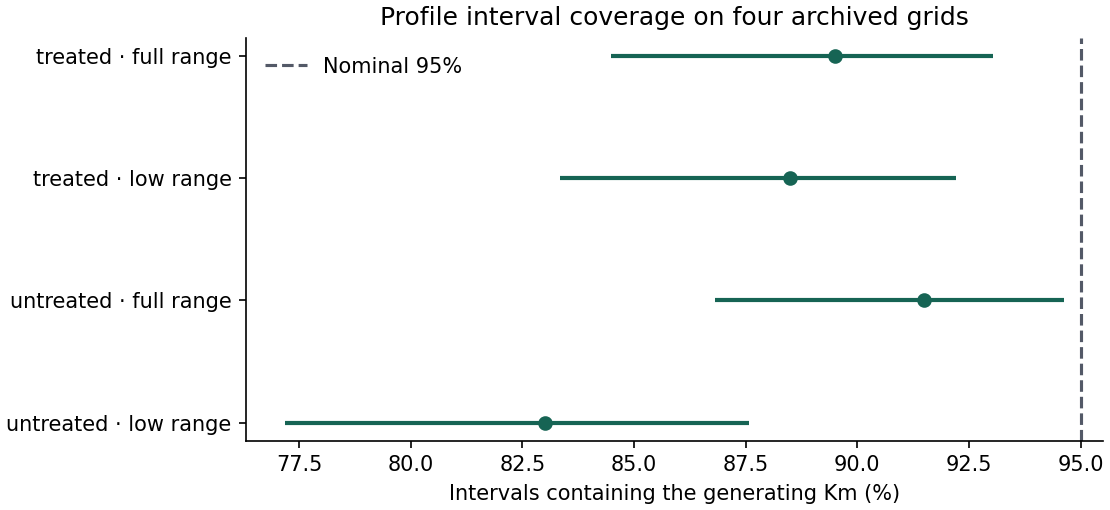

Data behind this chart, as committed beside it:
state, scope, observations, seed, repeats, generating_vmax, generating_km, noise_sd, completed, failed, covered, open_intervals, coverage, mc_lower, mc_upper
treated, full range, 12, 182, 200, 180, 0.06, 6, 200, 0, 179, 0, 0.895, 0.8448, 0.9303
treated, low range, 6, 182, 200, 180, 0.06, 6, 200, 0, 177, 0, 0.885, 0.8334, 0.9221
untreated, full range, 11, 182, 200, 180, 0.06, 6, 200, 0, 183, 0, 0.915, 0.8681, 0.9463
untreated, low range, 6, 182, 200, 180, 0.06, 6, 200, 0, 166, 0, 0.83, 0.7718, 0.8757
